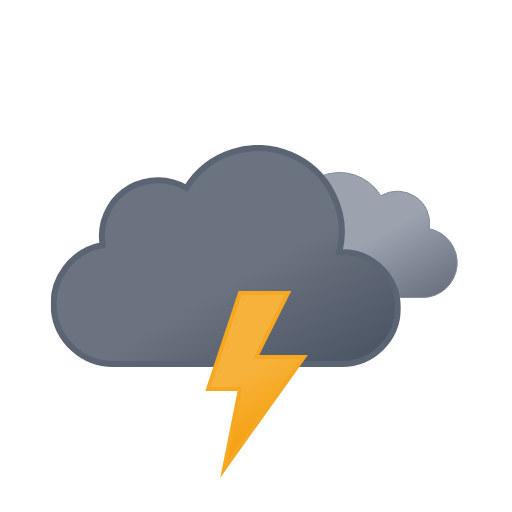
t = 0.00 s
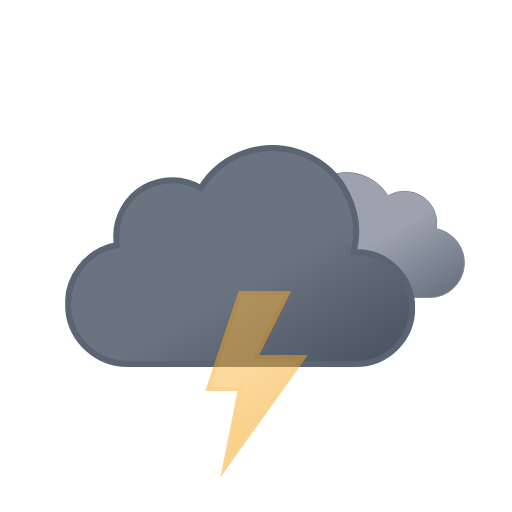
t = 1.20 s
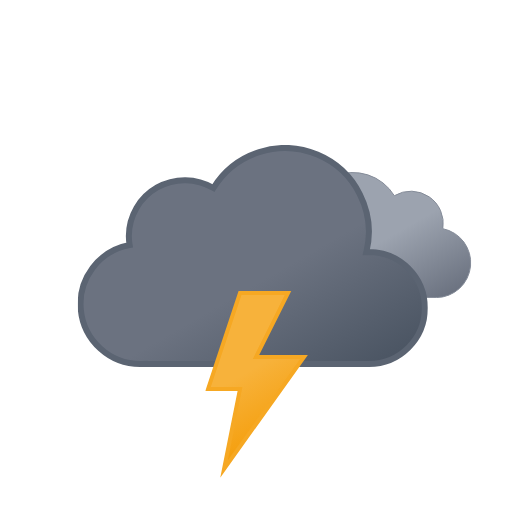
t = 2.25 s
t = 3.75 s: frame unchanged from t = 2.25 s, image omitted
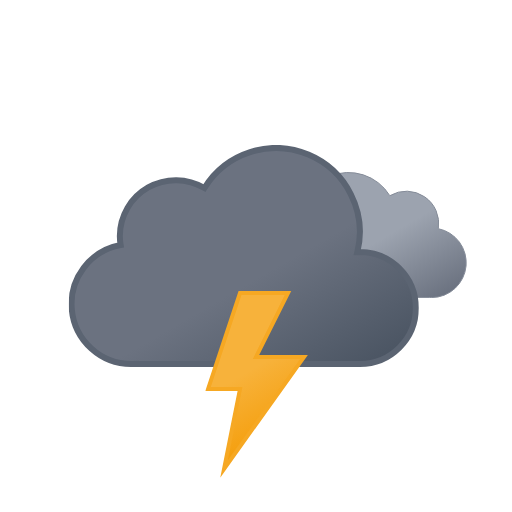
t = 4.50 s
t = 6.00 s: frame unchanged from t = 0.00 s, image omitted

The animated SVG that drew these frames (rendered in a browser with its animation timeline set to each time). Animation: 3 SMIL elements (animate=1,animateTransform=2); one cycle of 6.00 s, repeats indefinitely.

<svg xmlns:xlink="http://www.w3.org/1999/xlink" viewBox="0 0 512 512" xmlns="http://www.w3.org/2000/svg">
  <defs>
    <symbol id="thunderstorms-extreme_svg__c" viewBox="0 0 200.3 126.1">
      <path fill="url(#thunderstorms-extreme_svg__a)" stroke="#848b98" stroke-miterlimit="10" d="M.5 93.2a32.4 32.4 0 0 0 32.4 32.4h129.8v-.1l2.3.1a34.8 34.8 0 0 0 6.5-68.9 32.4 32.4 0 0 0-48.5-33 48.6 48.6 0 0 0-88.6 37.1h-1.5A32.4 32.4 0 0 0 .5 93.1Z"/>
    </symbol>
    <symbol id="thunderstorms-extreme_svg__d" viewBox="0 0 350 222">
      <path fill="url(#thunderstorms-extreme_svg__b)" stroke="#5b6472" stroke-miterlimit="10" stroke-width="6" d="m291 107-2.5.1A83.9 83.9 0 0 0 135.6 43 56 56 0 0 0 51 91a56.6 56.6 0 0 0 .8 9A60 60 0 0 0 63 219l4-.2v.2h224a56 56 0 0 0 0-112Z"/>
    </symbol>
    <symbol id="thunderstorms-extreme_svg__g" overflow="visible" viewBox="0 0 398 222">
      <use xlink:href="#thunderstorms-extreme_svg__c" width="200.3" height="126.1" transform="translate(198 27)">
        <animateTransform additive="sum" attributeName="transform" dur="6s" repeatCount="indefinite" type="translate" values="-9 0; 9 0; -9 0"/>
      </use>
      <use xlink:href="#thunderstorms-extreme_svg__d" width="350" height="222">
        <animateTransform additive="sum" attributeName="transform" dur="6s" repeatCount="indefinite" type="translate" values="-18 0; 18 0; -18 0"/>
      </use>
    </symbol>
    <symbol id="thunderstorms-extreme_svg__h" viewBox="0 0 102.7 186.8">
      <path fill="url(#thunderstorms-extreme_svg__e)" stroke="#f6a823" stroke-miterlimit="10" stroke-width="4" d="m34.8 2-32 96h32l-16 80 80-112h-48l32-64h-48z">
        <animate id="thunderstorms-extreme_svg__f" attributeName="opacity" begin="0s; f.end+.67s" dur="1.33s" keyTimes="0; .38; .5; .63; .75; .86; .94; 1" values="1; 1; 0; 1; 0; 1; 0; 1"/>
      </path>
    </symbol>
    <linearGradient id="thunderstorms-extreme_svg__a" x1="52.7" x2="133.4" y1="9.6" y2="149.3" gradientUnits="userSpaceOnUse">
      <stop offset="0" stop-color="#9ca3af"/>
      <stop offset=".5" stop-color="#9ca3af"/>
      <stop offset="1" stop-color="#6b7280"/>
    </linearGradient>
    <linearGradient id="thunderstorms-extreme_svg__b" x1="99.5" x2="232.6" y1="30.7" y2="261.4" gradientUnits="userSpaceOnUse">
      <stop offset="0" stop-color="#6b7280"/>
      <stop offset=".5" stop-color="#6b7280"/>
      <stop offset="1" stop-color="#4b5563"/>
    </linearGradient>
    <linearGradient id="thunderstorms-extreme_svg__e" x1="8.7" x2="80.9" y1="17.1" y2="142.1" gradientUnits="userSpaceOnUse">
      <stop offset="0" stop-color="#f7b23b"/>
      <stop offset=".5" stop-color="#f7b23b"/>
      <stop offset="1" stop-color="#f59e0b"/>
    </linearGradient>
  </defs>
  <use xlink:href="#thunderstorms-extreme_svg__g" width="398" height="222" transform="translate(68.84 145)"/>
  <use xlink:href="#thunderstorms-extreme_svg__h" width="102.7" height="186.7" transform="translate(205.23 291)"/>
</svg>
